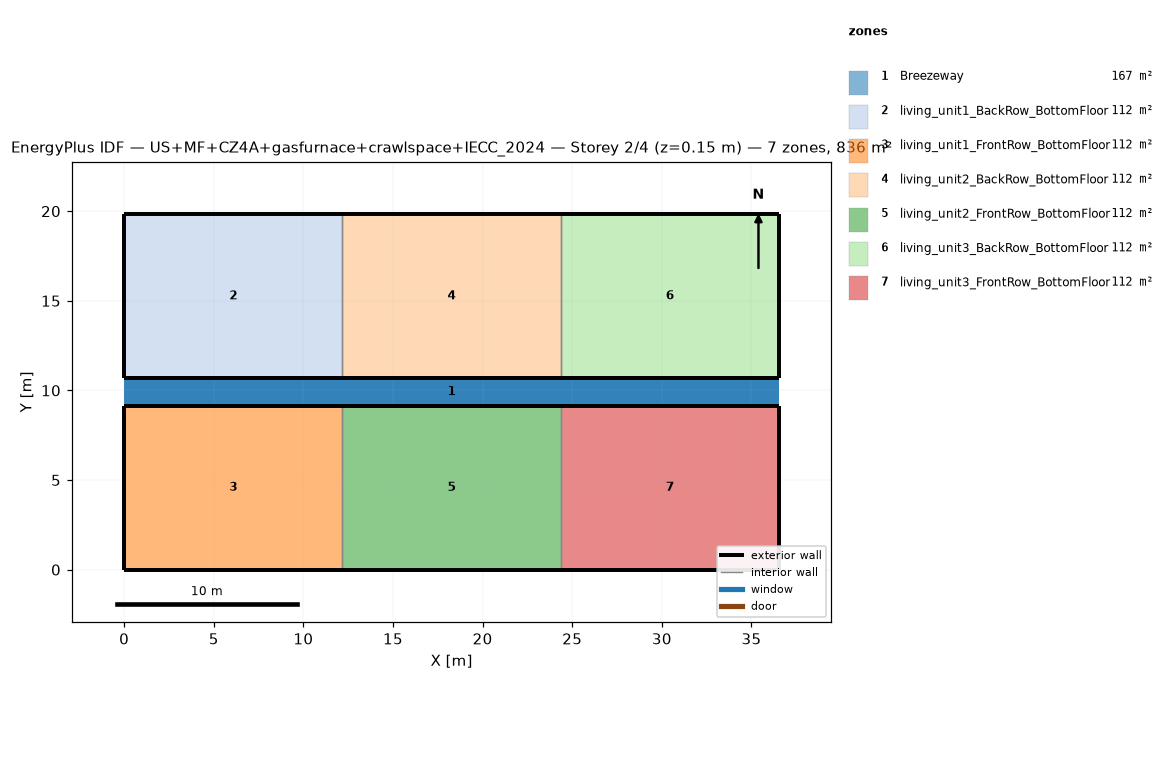
=== STOREY PLAN SPEC (per zone: floor XY polygon, exterior-wall plan segments, windows/doors) ===
zone 1: Breezeway  (167.0 m²)
  floor: (36.54, 9.16) (0.00, 9.16) (0.00, 10.68) (36.54, 10.68)
  floor: (36.54, 9.16) (0.00, 9.16) (0.00, 10.68) (36.54, 10.68)
  floor: (36.54, 9.16) (0.00, 9.16) (0.00, 10.68) (36.54, 10.68)
zone 2: living_unit1_BackRow_BottomFloor  (111.5 m²)
  floor: (12.18, 10.68) (0.00, 10.68) (0.00, 19.84) (12.18, 19.84)
  exterior wall: (0.00, 10.68) – (12.18, 10.68)  [12.2 m]
  exterior wall: (12.18, 19.84) – (0.00, 19.84)  [12.2 m]
  exterior wall: (0.00, 19.84) – (0.00, 10.68)  [9.2 m]
  interior walls: 1
zone 3: living_unit1_FrontRow_BottomFloor  (111.5 m²)
  floor: (12.18, 0.00) (0.00, 0.00) (0.00, 9.16) (12.18, 9.16)
  exterior wall: (0.00, 0.00) – (12.18, 0.00)  [12.2 m]
  exterior wall: (12.18, 9.16) – (0.00, 9.16)  [12.2 m]
  exterior wall: (0.00, 9.16) – (0.00, 0.00)  [9.2 m]
  interior walls: 1
zone 4: living_unit2_BackRow_BottomFloor  (111.5 m²)
  floor: (24.36, 10.68) (12.18, 10.68) (12.18, 19.84) (24.36, 19.84)
  exterior wall: (12.18, 10.68) – (24.36, 10.68)  [12.2 m]
  exterior wall: (24.36, 19.84) – (12.18, 19.84)  [12.2 m]
  interior walls: 2
zone 5: living_unit2_FrontRow_BottomFloor  (111.5 m²)
  floor: (24.36, 0.00) (12.18, 0.00) (12.18, 9.16) (24.36, 9.16)
  exterior wall: (12.18, 0.00) – (24.36, 0.00)  [12.2 m]
  exterior wall: (24.36, 9.16) – (12.18, 9.16)  [12.2 m]
  interior walls: 2
zone 6: living_unit3_BackRow_BottomFloor  (111.5 m²)
  floor: (36.54, 10.68) (24.36, 10.68) (24.36, 19.84) (36.54, 19.84)
  exterior wall: (24.36, 10.68) – (36.54, 10.68)  [12.2 m]
  exterior wall: (36.54, 10.68) – (36.54, 19.84)  [9.2 m]
  exterior wall: (36.54, 19.84) – (24.36, 19.84)  [12.2 m]
  interior walls: 1
zone 7: living_unit3_FrontRow_BottomFloor  (111.5 m²)
  floor: (36.54, 0.00) (24.36, 0.00) (24.36, 9.16) (36.54, 9.16)
  exterior wall: (24.36, 0.00) – (36.54, 0.00)  [12.2 m]
  exterior wall: (36.54, 0.00) – (36.54, 9.16)  [9.2 m]
  exterior wall: (36.54, 9.16) – (24.36, 9.16)  [12.2 m]
  interior walls: 1

=== DERIVED (storey summary) ===
Building: US+MF+CZ4A+gasfurnace+crawlspace+IECC_2024
Storey: 2 of 4  (floor level z = 0.15 m)
Storey gross floor area: 836.2 m²
Zones on this storey: 7
  - Breezeway: floor 167.0 m²
  - living_unit1_BackRow_BottomFloor: floor 111.5 m²; exterior wall 33.5 m (86.9 m²); WWR 0.0%
  - living_unit1_FrontRow_BottomFloor: floor 111.5 m²; exterior wall 33.5 m (86.9 m²); WWR 0.0%
  - living_unit2_BackRow_BottomFloor: floor 111.5 m²; exterior wall 24.4 m (63.1 m²); WWR 0.0%
  - living_unit2_FrontRow_BottomFloor: floor 111.5 m²; exterior wall 24.4 m (63.1 m²); WWR 0.0%
  - living_unit3_BackRow_BottomFloor: floor 111.5 m²; exterior wall 33.5 m (86.9 m²); WWR 0.0%
  - living_unit3_FrontRow_BottomFloor: floor 111.5 m²; exterior wall 33.5 m (86.9 m²); WWR 0.0%
Zone adjacency (shared interzone walls):
  - living_unit1_BackRow_BottomFloor ↔ living_unit2_BackRow_BottomFloor
  - living_unit1_FrontRow_BottomFloor ↔ living_unit2_FrontRow_BottomFloor
  - living_unit2_BackRow_BottomFloor ↔ living_unit3_BackRow_BottomFloor
  - living_unit2_FrontRow_BottomFloor ↔ living_unit3_FrontRow_BottomFloor